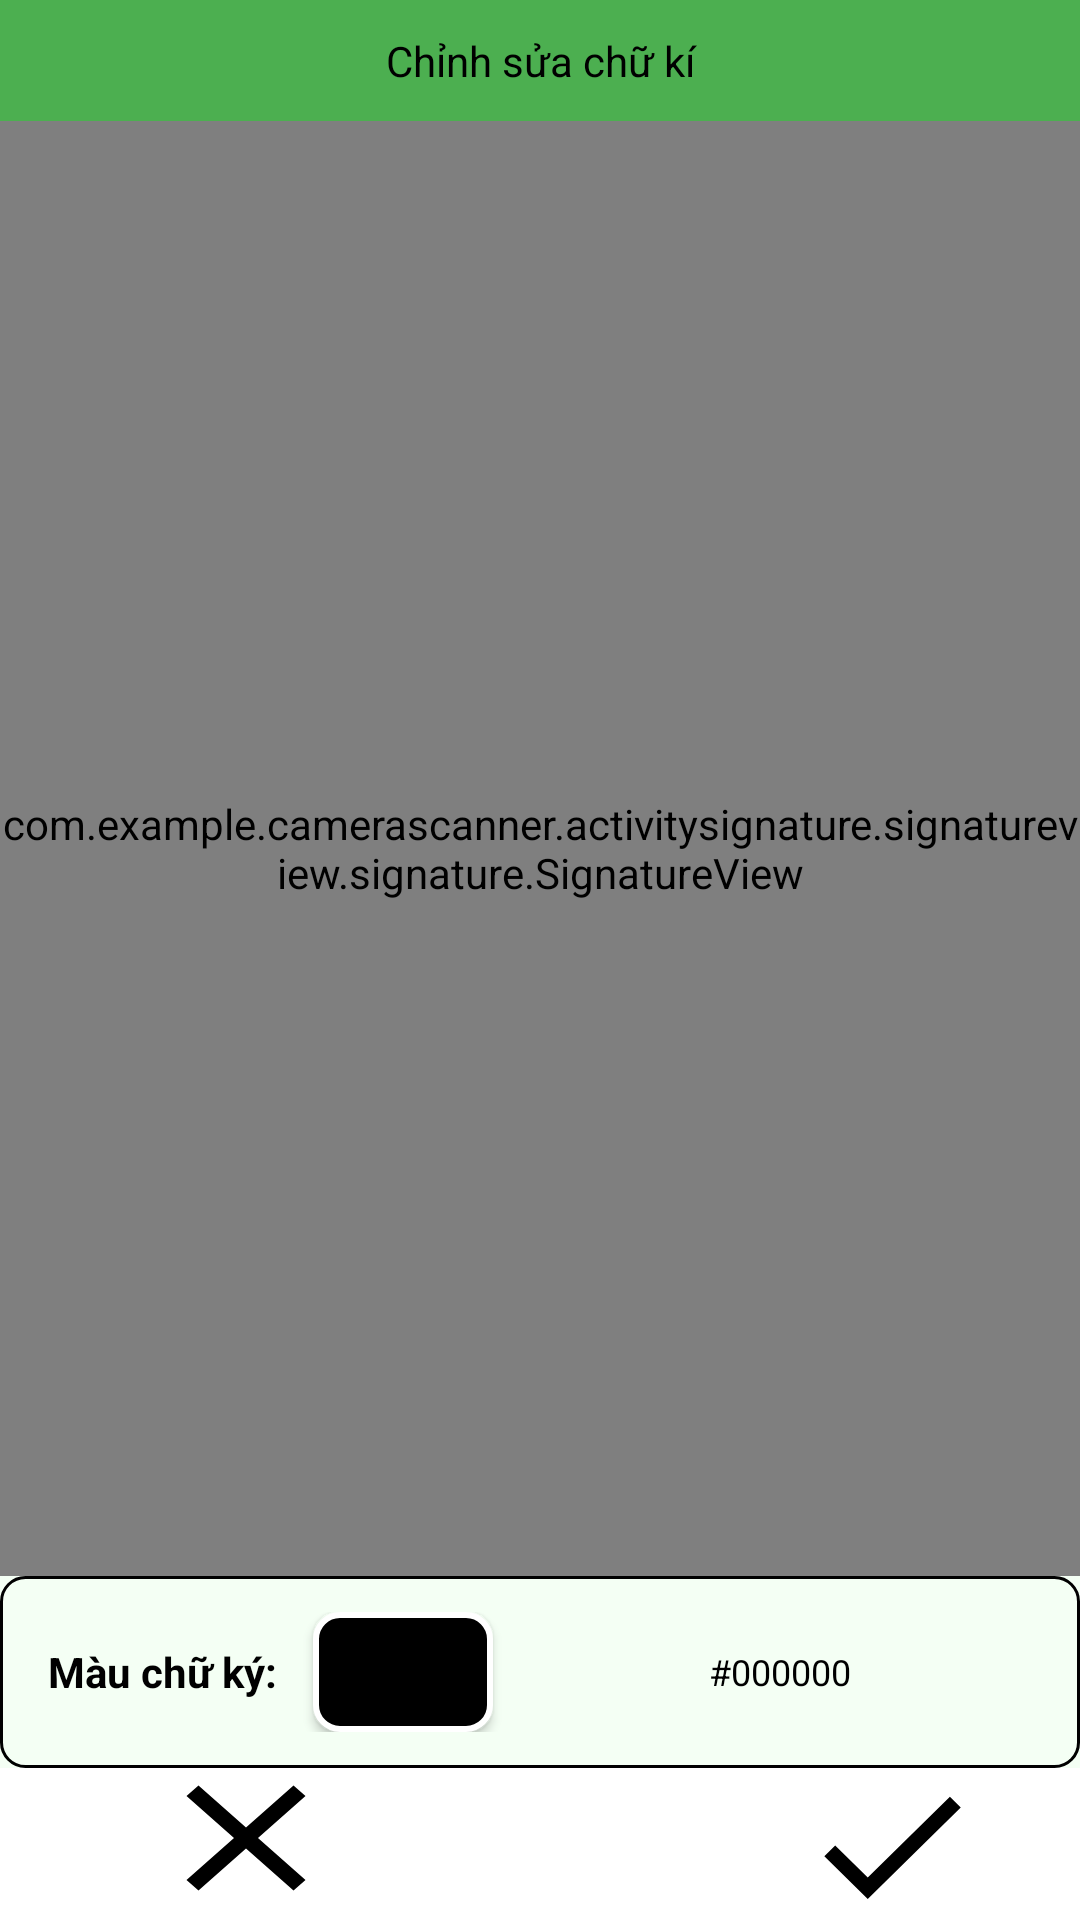

Produce the Android XML layout that renders to this screen, including the resource entries it uses.
<!-- AndroidManifest.xml: application theme Theme.CameraScanner -->
<!-- res/layout/activity_sign_image.xml -->
<?xml version="1.0" encoding="utf-8"?>
<LinearLayout
    xmlns:android="http://schemas.android.com/apk/res/android"
    xmlns:app="http://schemas.android.com/apk/res-auto"
    xmlns:tools="http://schemas.android.com/tools"
    android:layout_width="match_parent"
    android:layout_height="match_parent"
    android:background="@color/main"
    android:orientation="vertical">

    <TextView
        android:layout_width="match_parent"
        android:layout_height="0dp"
        android:layout_weight="1"
        android:text="@string/edit_signature"
        android:gravity="center"
        android:textColor="@color/black"
        android:background="@color/green_accent"/>

    <FrameLayout
        android:layout_width="match_parent"
        android:layout_height="0dp"
        android:layout_weight="12"
        android:background="@color/black">

        <ImageView
            android:id="@+id/imageViewPreview"
            android:layout_width="match_parent"
            android:layout_height="match_parent"
            android:scaleType="fitCenter" />

        <com.example.camerascanner.activitysignature.signatureview.signature.SignatureView
            android:id="@+id/signatureOverlay"
            android:layout_width="match_parent"
            android:layout_height="match_parent"
            android:background="@android:color/transparent" />

    </FrameLayout>

    
    <LinearLayout
        android:layout_width="match_parent"
        android:layout_height="wrap_content"
        android:orientation="horizontal"
        android:paddingTop="12dp"
        android:paddingBottom="12dp"
        android:background="@drawable/vien_den"
        android:paddingStart="16dp"
        android:paddingEnd="16dp"
        android:gravity="center_vertical">

        <TextView
            android:layout_width="wrap_content"
            android:layout_height="wrap_content"
            android:text="Màu chữ ký:"
            android:textStyle="bold"
            android:textColor="@color/black"
            android:textSize="14sp"
            android:layout_marginEnd="12dp" />

        
        <androidx.appcompat.widget.AppCompatButton
            android:id="@+id/btnColorPicker"
            android:layout_width="60dp"
            android:layout_height="40dp"
            android:background="@drawable/color_preview_button"
            android:layout_marginEnd="12dp" />

        <TextView
            android:id="@+id/tvColorHex"
            android:layout_width="0dp"
            android:layout_height="wrap_content"
            android:layout_weight="1"
            android:text="#000000"
            android:textColor="@color/black"
            android:textSize="12sp"
            android:gravity="center" />

    </LinearLayout>

    <androidx.constraintlayout.widget.ConstraintLayout
        android:layout_width="match_parent"
        android:layout_height="0dp"
        android:layout_weight="1.25"
        android:background="@color/white">

        <ImageButton
            android:id="@+id/btnCancelImageSign"
            android:layout_width="68dp"
            android:layout_height="60dp"
            android:layout_marginStart="48dp"
            android:background="@drawable/ic_cancel"
            android:contentDescription="Cancel"
            android:scaleType="centerInside"
            app:layout_constraintBottom_toBottomOf="parent"
            app:layout_constraintStart_toStartOf="parent"
            app:layout_constraintTop_toTopOf="parent"
            app:layout_constraintVertical_bias="0.75" />

        <ImageButton
            android:id="@+id/btnYesImageSign"
            android:layout_width="62dp"
            android:layout_height="61dp"
            android:layout_marginEnd="32dp"
            android:background="@drawable/ic_done"
            android:contentDescription="Done"
            android:scaleType="centerInside"
            app:layout_constraintBottom_toBottomOf="parent"
            app:layout_constraintEnd_toEndOf="parent"
            app:layout_constraintTop_toTopOf="parent" />

    </androidx.constraintlayout.widget.ConstraintLayout>

</LinearLayout>
<!-- resources referenced by this layout -->
<resources>
  <color name="black">#000000</color>
  <color name="green_accent">#4CAF50</color>
  <color name="main">#F4FFF4</color>
  <color name="white">#FFFFFF</color>
  <!-- drawable color_preview_button (drawable) -->
  <?xml version="1.0" encoding="utf-8"?>
  <shape xmlns:android="http://schemas.android.com/apk/res/android"
      android:shape="rectangle">
      <solid android:color="@android:color/black" />
      <stroke
          android:width="2dp"
          android:color="@android:color/white" />
      <corners android:radius="8dp" />
  </shape>
  <!-- drawable ic_cancel (drawable) -->
  <vector xmlns:android="http://schemas.android.com/apk/res/android"
      android:width="24dp"
      android:height="24dp"
      android:viewportWidth="24"
      android:viewportHeight="24"
      android:tint="@color/black">
      <path
          android:fillColor="@android:color/white"
          android:pathData="M19,6.41L17.59,5 12,10.59 6.41,5 5,6.41 10.59,12 5,17.59 6.41,19 12,13.41 17.59,19 19,17.59 13.41,12z"/>
  </vector>
  <!-- drawable ic_done (drawable) -->
  <vector xmlns:android="http://schemas.android.com/apk/res/android" android:height="24dp" android:tint="@color/black" android:viewportHeight="24" android:viewportWidth="24" android:width="24dp">
        
      <path android:fillColor="@color/white" android:pathData="M9,16.2L4.8,12l-1.4,1.4L9,19 21,7l-1.4,-1.4L9,16.2z"/>
      
  </vector>
  <!-- drawable vien_den (drawable) -->
  <shape xmlns:android="http://schemas.android.com/apk/res/android"
      android:shape="rectangle"
      >
      <solid android:color="@color/main" />
      <corners android:radius="8dp" />
      <stroke
          android:width="1dp"
          android:color="@color/black"/>
  </shape>
  <string name="edit_signature">Chỉnh sửa chữ kí</string>
  <style name="Theme.CameraScanner" parent="Base.Theme.CameraScanner" />
  <style name="Base.Theme.CameraScanner" parent="Theme.Material3.DayNight.NoActionBar">
          
          
      </style>
</resources>
